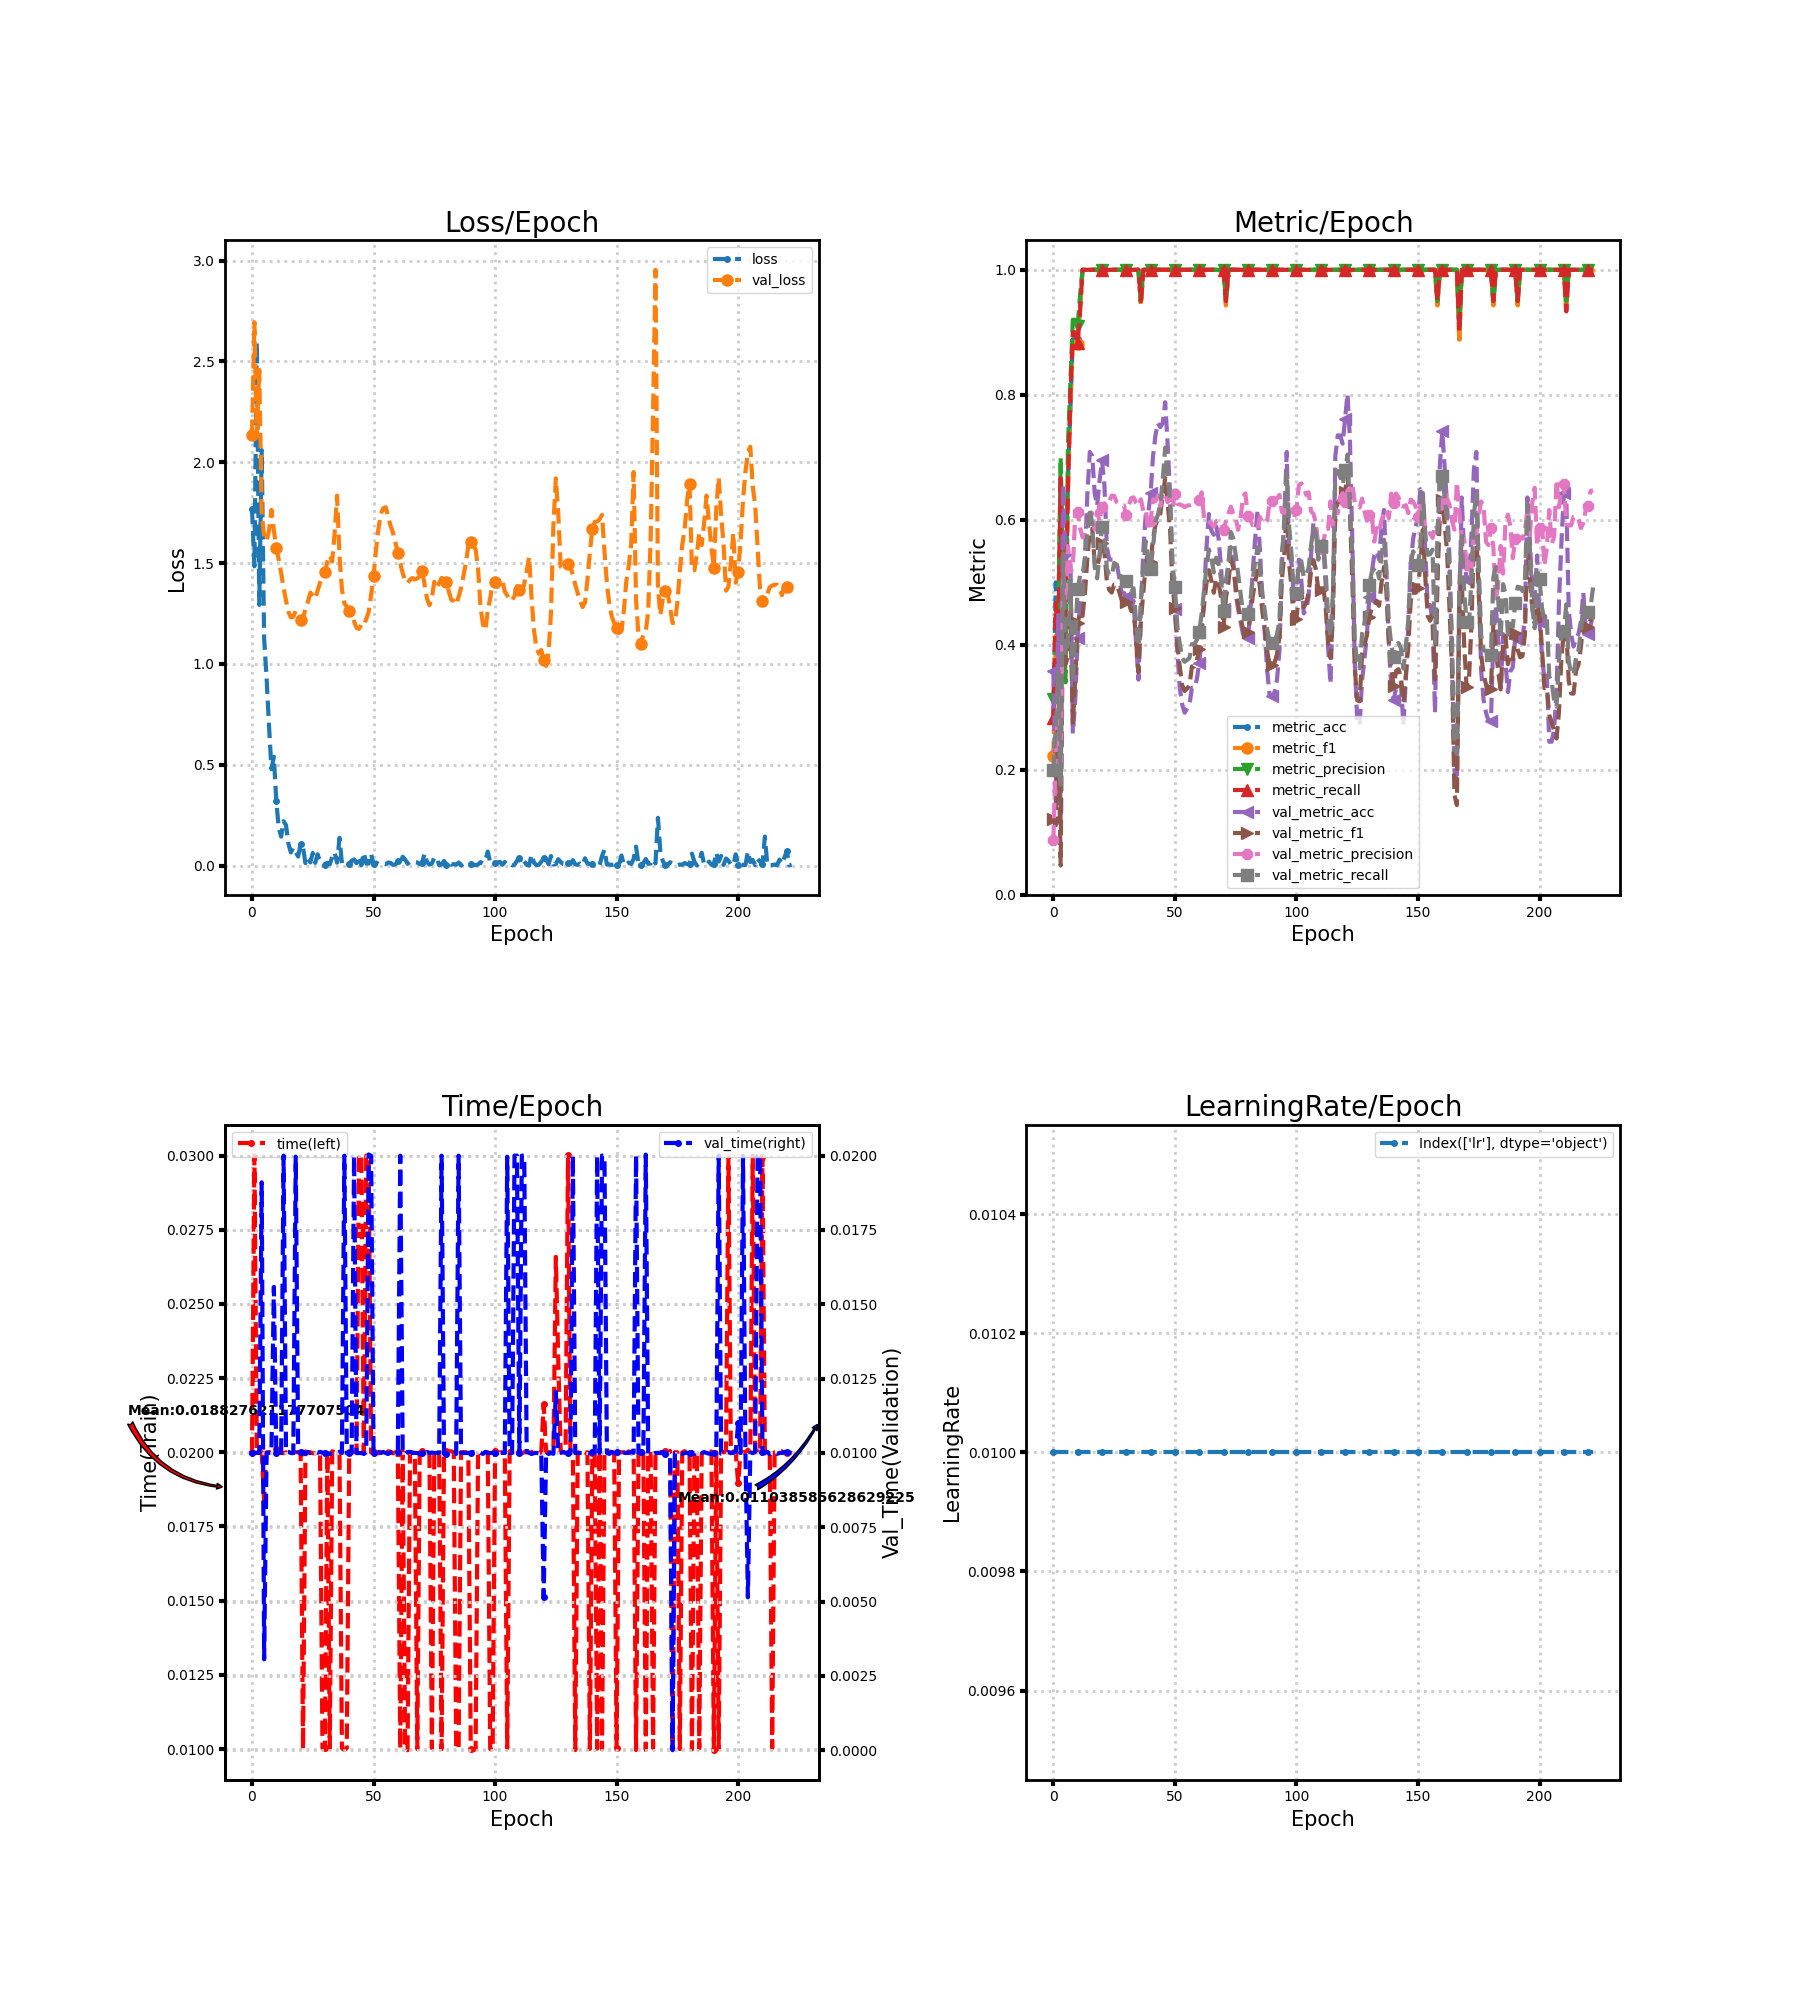

The file beside this chart, header and first rows:
loss, metric_acc, metric_f1, metric_precision, metric_recall, time, lr, val_loss, val_metric_acc, val_metric_f1, val_metric_precision, val_metric_recall, val_time
1.769, 0.2778, 0.2222, 0.3133, 0.2833, 0.01999, 0.01, 2.136, 0.3576, 0.1214, 0.08736, 0.1992, 0.01
1.484, 0.5, 0.4143, 0.3943, 0.4667, 0.03, 0.01, 2.694, 0.1391, 0.1114, 0.2289, 0.2731, 0.009999
2.594, 0.3889, 0.3578, 0.4417, 0.4, 0.01998, 0.01, 2.135, 0.4503, 0.2791, 0.2985, 0.3585, 0.01
1.292, 0.6667, 0.6467, 0.7, 0.6667, 0.01998, 0.01, 2.457, 0.1126, 0.04699, 0.1824, 0.1763, 0.009997
2.06, 0.3889, 0.3705, 0.5212, 0.3667, 0.02, 0.01, 1.751, 0.6556, 0.4865, 0.5181, 0.5457, 0.0191
1.126, 0.5, 0.3867, 0.34, 0.45, 0.01839, 0.01, 1.631, 0.5364, 0.369, 0.4747, 0.3842, 0.003057
0.9307, 0.6667, 0.6476, 0.72, 0.65, 0.02, 0.01, 1.61, 0.543, 0.3807, 0.5581, 0.4053, 0.009996
0.6958, 0.7778, 0.7833, 0.82, 0.8, 0.02, 0.01, 1.66, 0.543, 0.4494, 0.5168, 0.5053, 0.01
0.4782, 0.8889, 0.8833, 0.92, 0.9, 0.02002, 0.01, 1.764, 0.2583, 0.2716, 0.5231, 0.3394, 0.01001
0.5395, 0.8889, 0.8929, 0.92, 0.9, 0.01996, 0.01, 1.663, 0.3113, 0.3458, 0.6081, 0.4149, 0.01559
0.3227, 0.8889, 0.8806, 0.91, 0.8833, 0.02013, 0.01, 1.577, 0.4106, 0.4354, 0.6118, 0.4891, 0.01
0.1868, 0.9444, 0.9378, 0.96, 0.9333, 0.02, 0.01, 1.517, 0.4636, 0.4519, 0.5869, 0.5116, 0.01003
0.1438, 1.0, 1.0, 1.0, 1.0, 0.02, 0.01, 1.45, 0.4768, 0.4461, 0.572, 0.5119, 0.009995
0.2203, 1.0, 1.0, 1.0, 1.0, 0.01997, 0.01, 1.377, 0.543, 0.4826, 0.576, 0.5376, 0.02
0.2001, 1.0, 1.0, 1.0, 1.0, 0.02, 0.01, 1.315, 0.6424, 0.5389, 0.5945, 0.5813, 0.01004
0.1082, 1.0, 1.0, 1.0, 1.0, 0.01996, 0.01, 1.258, 0.7086, 0.5833, 0.6005, 0.6187, 0.01003
0.06538, 1.0, 1.0, 1.0, 1.0, 0.01997, 0.01, 1.231, 0.702, 0.5857, 0.6106, 0.5918, 0.009998
0.08943, 1.0, 1.0, 1.0, 1.0, 0.02, 0.01, 1.234, 0.6424, 0.5315, 0.5843, 0.5247, 0.009992
0.06792, 1.0, 1.0, 1.0, 1.0, 0.02, 0.01, 1.264, 0.6225, 0.5244, 0.6139, 0.5064, 0.01997
0.04494, 1.0, 1.0, 1.0, 1.0, 0.02, 0.01, 1.246, 0.6623, 0.541, 0.5972, 0.5438, 0.01003
0.1053, 1.0, 1.0, 1.0, 1.0, 0.01997, 0.01, 1.219, 0.6954, 0.5636, 0.6209, 0.5893, 0.01003
0.09123, 1.0, 1.0, 1.0, 1.0, 0.01, 0.01, 1.229, 0.6556, 0.5493, 0.6253, 0.574, 0.01003
0.01215, 1.0, 1.0, 1.0, 1.0, 0.02003, 0.01, 1.273, 0.5563, 0.5012, 0.6324, 0.5219, 0.00997
0.03858, 1.0, 1.0, 1.0, 1.0, 0.02, 0.01, 1.307, 0.5364, 0.4878, 0.6297, 0.5112, 0.01003
0.01594, 1.0, 1.0, 1.0, 1.0, 0.02, 0.01, 1.353, 0.5364, 0.4835, 0.6387, 0.5104, 0.009999
0.06263, 1.0, 1.0, 1.0, 1.0, 0.01997, 0.01, 1.339, 0.5364, 0.4964, 0.6385, 0.531, 0.01003
0.01358, 1.0, 1.0, 1.0, 1.0, 0.01997, 0.01, 1.323, 0.5298, 0.4963, 0.6286, 0.5284, 0.01003
0.05616, 1.0, 1.0, 1.0, 1.0, 0.02, 0.01, 1.363, 0.5099, 0.4861, 0.6263, 0.5185, 0.01001
0.01953, 1.0, 1.0, 1.0, 1.0, 0.01996, 0.01, 1.402, 0.4834, 0.4727, 0.6232, 0.5054, 0.01004
0.008857, 1.0, 1.0, 1.0, 1.0, 0.01003, 0.01, 1.429, 0.4834, 0.4727, 0.6232, 0.5054, 0.01001
0.004509, 1.0, 1.0, 1.0, 1.0, 0.01003, 0.01, 1.455, 0.4768, 0.4683, 0.6073, 0.5024, 0.009998
0.01438, 1.0, 1.0, 1.0, 1.0, 0.02, 0.01, 1.507, 0.4702, 0.4677, 0.6221, 0.4992, 0.009998
0.007036, 1.0, 1.0, 1.0, 1.0, 0.01003, 0.01, 1.538, 0.457, 0.4541, 0.6347, 0.4847, 0.009966
0.04271, 1.0, 1.0, 1.0, 1.0, 0.02004, 0.01, 1.508, 0.4702, 0.4588, 0.636, 0.4905, 0.01
0.06578, 1.0, 1.0, 1.0, 1.0, 0.02, 0.01, 1.648, 0.404, 0.4073, 0.6271, 0.4365, 0.01
0.01474, 1.0, 1.0, 1.0, 1.0, 0.02, 0.01, 1.834, 0.3444, 0.3561, 0.6223, 0.3979, 0.009998
0.1379, 0.9444, 0.9429, 0.95, 0.95, 0.01997, 0.01, 1.536, 0.457, 0.4373, 0.6328, 0.4704, 0.01004
0.01237, 1.0, 1.0, 1.0, 1.0, 0.01003, 0.01, 1.369, 0.5497, 0.4845, 0.6142, 0.5247, 0.009999
0.004339, 1.0, 1.0, 1.0, 1.0, 0.009965, 0.01, 1.301, 0.6093, 0.5265, 0.6173, 0.5657, 0.02
0.006387, 1.0, 1.0, 1.0, 1.0, 0.01003, 0.01, 1.283, 0.6093, 0.52, 0.5836, 0.5365, 0.01
0.009746, 1.0, 1.0, 1.0, 1.0, 0.02, 0.01, 1.262, 0.6424, 0.5321, 0.5983, 0.522, 0.009999
0.02344, 1.0, 1.0, 1.0, 1.0, 0.02, 0.01, 1.251, 0.702, 0.5709, 0.6324, 0.5561, 0.01
0.03091, 1.0, 1.0, 1.0, 1.0, 0.02001, 0.01, 1.211, 0.7351, 0.5919, 0.6298, 0.5969, 0.01999
0.01221, 1.0, 1.0, 1.0, 1.0, 0.02001, 0.01, 1.179, 0.755, 0.6014, 0.639, 0.6079, 0.009995
0.04563, 1.0, 1.0, 1.0, 1.0, 0.03004, 0.01, 1.173, 0.7483, 0.6099, 0.6213, 0.6253, 0.009997
0.001574, 1.0, 1.0, 1.0, 1.0, 0.03, 0.01, 1.194, 0.755, 0.6382, 0.6436, 0.6641, 0.009999
0.06438, 1.0, 1.0, 1.0, 1.0, 0.02003, 0.01, 1.189, 0.7881, 0.6668, 0.6411, 0.7155, 0.009965
0.01074, 1.0, 1.0, 1.0, 1.0, 0.03, 0.01, 1.224, 0.7219, 0.6256, 0.628, 0.6694, 0.01003
0.01042, 1.0, 1.0, 1.0, 1.0, 0.02997, 0.01, 1.257, 0.6424, 0.5861, 0.6349, 0.6317, 0.02004
0.05887, 1.0, 1.0, 1.0, 1.0, 0.01999, 0.01, 1.343, 0.5166, 0.4948, 0.6198, 0.5301, 0.01999
0.007078, 1.0, 1.0, 1.0, 1.0, 0.02001, 0.01, 1.436, 0.457, 0.4587, 0.641, 0.4918, 0.009997
0.01556, 1.0, 1.0, 1.0, 1.0, 0.02, 0.01, 1.562, 0.3907, 0.4004, 0.6255, 0.4301, 0.009998
0.008184, 1.0, 1.0, 1.0, 1.0, 0.01997, 0.01, 1.668, 0.3311, 0.3654, 0.6246, 0.401, 0.01003
0.01127, 1.0, 1.0, 1.0, 1.0, 0.02, 0.01, 1.744, 0.3046, 0.3354, 0.6231, 0.3792, 0.01
0.01029, 1.0, 1.0, 1.0, 1.0, 0.01997, 0.01, 1.772, 0.2914, 0.3262, 0.6203, 0.3728, 0.01003
0.007037, 1.0, 1.0, 1.0, 1.0, 0.01997, 0.01, 1.777, 0.298, 0.3301, 0.6229, 0.3758, 0.01
0.0152, 1.0, 1.0, 1.0, 1.0, 0.02003, 0.01, 1.733, 0.3046, 0.3354, 0.6231, 0.3792, 0.009964
0.01384, 1.0, 1.0, 1.0, 1.0, 0.02002, 0.01, 1.685, 0.3311, 0.3654, 0.6246, 0.401, 0.01001
0.003496, 1.0, 1.0, 1.0, 1.0, 0.01997, 0.01, 1.651, 0.3311, 0.3654, 0.6246, 0.401, 0.01003
0.006308, 1.0, 1.0, 1.0, 1.0, 0.02, 0.01, 1.603, 0.3444, 0.3745, 0.627, 0.4077, 0.01
... 163 more rows
